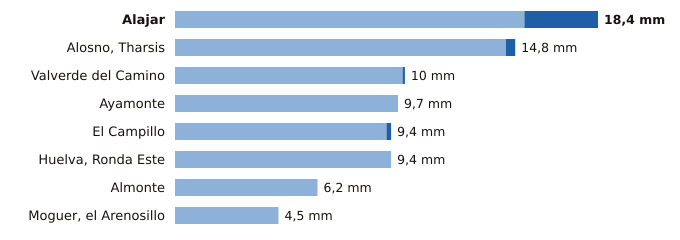

The file beside this chart, header and first rows:
estacion, provincia, indicativo, mm_6_dias_anteriores, mm_hoy, mm_7_dias, horas_de_hoy
Alajar, Huelva, 4560Y, 15.2, 3.2, 18.4, 1
Alosno, Tharsis, Huelva, 4589X, 14.4, 0.4, 14.8, 1
Valverde del Camino, Huelva, 4575X, 9.9, 0.1, 10.0, 1
Ayamonte, Huelva, 4549Y, 9.7, 0.0, 9.7, 1
El Campillo, Huelva, 4608X, 9.2, 0.2, 9.4, 1
Huelva, Ronda Este, Huelva, 4642E, 9.4, 0.0, 9.4, 1
Almonte, Huelva, 5858X, 6.2, 0.0, 6.2, 1
Moguer, el Arenosillo, Huelva, 5860E, 4.5, 0.0, 4.5, 1
